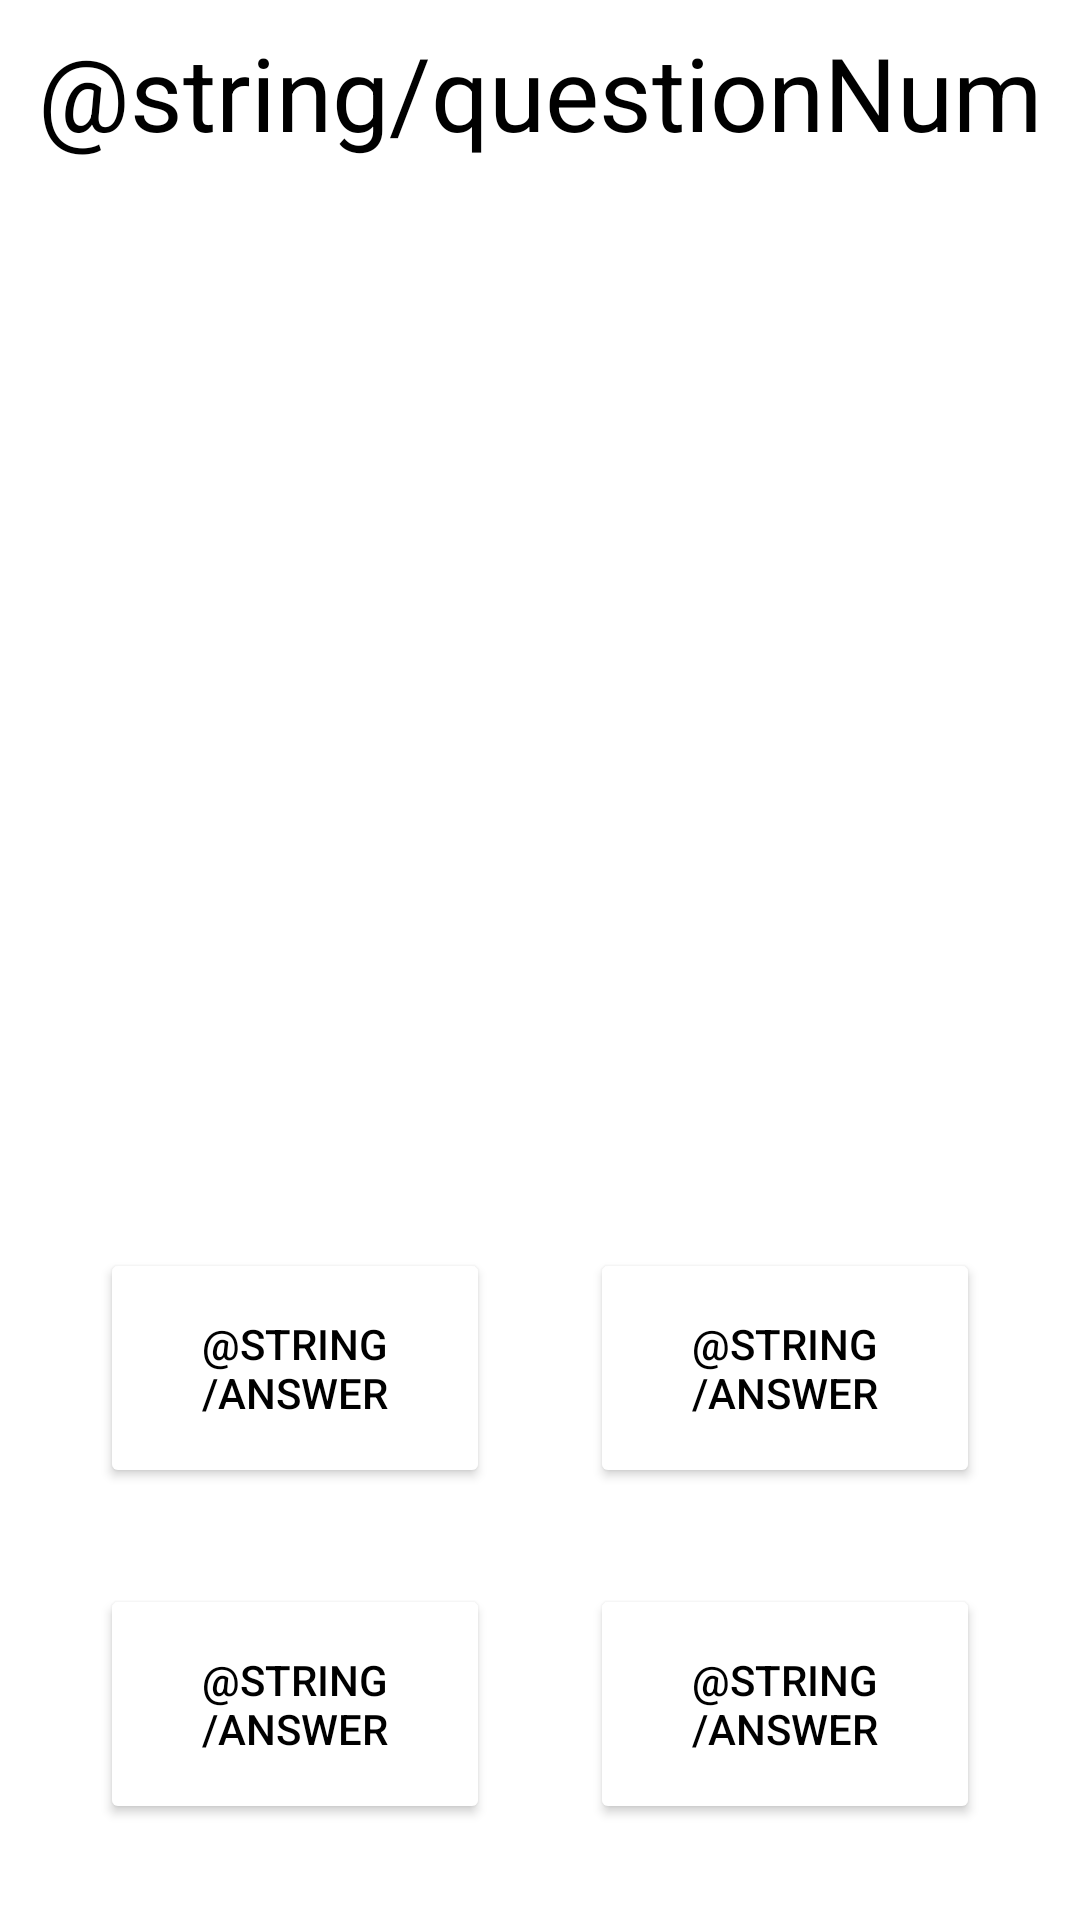

The Android layout XML behind this screen, and the referenced resources:
<!-- AndroidManifest.xml: application theme Theme.PokemonQuizApp -->
<!-- res/layout/fragment_quiz_screen.xml -->
<?xml version="1.0" encoding="utf-8"?>
<androidx.constraintlayout.widget.ConstraintLayout xmlns:android="http://schemas.android.com/apk/res/android"
    xmlns:app="http://schemas.android.com/apk/res-auto"
    xmlns:tools="http://schemas.android.com/tools"
    android:layout_width="match_parent"
    android:layout_height="match_parent"
    tools:context=".QuizScreen">

    <androidx.constraintlayout.widget.Guideline
        android:id="@+id/guideline2"
        android:layout_width="wrap_content"
        android:layout_height="wrap_content"
        android:orientation="horizontal"
        app:layout_constraintGuide_percent="0.6"
        tools:ignore="UsingOnClickInXml" />

    <ImageView
        android:id="@+id/pokemonIcon"
        android:layout_width="0dp"
        android:layout_height="0dp"
        app:layout_constraintBottom_toTopOf="@+id/guideline2"
        app:layout_constraintEnd_toEndOf="parent"
        app:layout_constraintStart_toStartOf="parent"
        app:layout_constraintTop_toBottomOf="@+id/questionNum"
        tools:src="@tools:sample/avatars" />

    <Button
        android:id="@+id/ansBtn"
        android:layout_width="130dp"
        android:layout_height="80dp"
        android:layout_marginTop="32dp"
        android:backgroundTint="@color/white"
        android:onClick="checkAnswer"
        android:text="@string/answer"
        android:textColor="@color/black"
        app:layout_constraintEnd_toStartOf="@+id/ansBtn2"
        app:layout_constraintHorizontal_bias="0.5"
        app:layout_constraintStart_toStartOf="parent"
        app:layout_constraintTop_toTopOf="@+id/guideline2" />

    <Button
        android:id="@+id/ansBtn2"
        android:layout_width="130dp"
        android:layout_height="80dp"
        android:layout_marginTop="32dp"
        android:backgroundTint="@color/white"
        android:onClick="checkAnswer"
        android:text="@string/answer"
        android:textColor="@color/black"
        app:layout_constraintEnd_toEndOf="parent"
        app:layout_constraintHorizontal_bias="0.5"
        app:layout_constraintStart_toEndOf="@+id/ansBtn"
        app:layout_constraintTop_toTopOf="@+id/guideline2" />

    <Button
        android:id="@+id/ansBtn3"
        android:layout_width="130dp"
        android:layout_height="80dp"
        android:layout_marginTop="32dp"
        android:backgroundTint="@color/white"
        android:onClick="checkAnswer"
        android:text="@string/answer"
        android:textColor="@color/black"
        app:layout_constraintEnd_toStartOf="@+id/ansBtn4"
        app:layout_constraintHorizontal_bias="0.5"
        app:layout_constraintStart_toStartOf="parent"
        app:layout_constraintTop_toBottomOf="@+id/ansBtn" />

    <Button
        android:id="@+id/ansBtn4"
        android:layout_width="130dp"
        android:layout_height="80dp"
        android:layout_marginTop="32dp"
        android:backgroundTint="@color/white"
        android:onClick="checkAnswer"
        android:text="@string/answer"
        android:textColor="@color/black"
        app:layout_constraintEnd_toEndOf="parent"
        app:layout_constraintHorizontal_bias="0.5"
        app:layout_constraintStart_toEndOf="@+id/ansBtn3"
        app:layout_constraintTop_toBottomOf="@+id/ansBtn2" />

    <TextView
        android:id="@+id/questionNum"
        android:layout_width="wrap_content"
        android:layout_height="wrap_content"
        android:layout_marginTop="8dp"
        android:text="@string/questionNum"
        android:textColor="@color/black"
        android:textSize="34sp"
        app:layout_constraintEnd_toEndOf="parent"
        app:layout_constraintStart_toStartOf="parent"
        app:layout_constraintTop_toTopOf="parent" />
</androidx.constraintlayout.widget.ConstraintLayout>
<!-- resources referenced by this layout -->
<resources>
  <style name="Theme.PokemonQuizApp" parent="Theme.MaterialComponents.DayNight.NoActionBar">
          
          <item name="colorPrimary">@color/purple_500</item>
          <item name="colorPrimaryVariant">@color/purple_700</item>
          <item name="colorOnPrimary">@color/white</item>
          
          <item name="colorSecondary">@color/teal_200</item>
          <item name="colorSecondaryVariant">@color/teal_700</item>
          <item name="colorOnSecondary">@color/black</item>
          
          <item name="android:statusBarColor">?attr/colorPrimaryVariant</item>
          
      </style>
  <!-- not gathered from this repository: default colours our renderer supplied (Android Studio template values) -->
  <color name="purple_500">#FF6200EE</color>
  <color name="purple_700">#FF3700B3</color>
  <color name="teal_200">#FF03DAC5</color>
  <color name="teal_700">#FF018786</color>
  <color name="black">#FF000000</color>
  <color name="white">#FFFFFFFF</color>
</resources>
